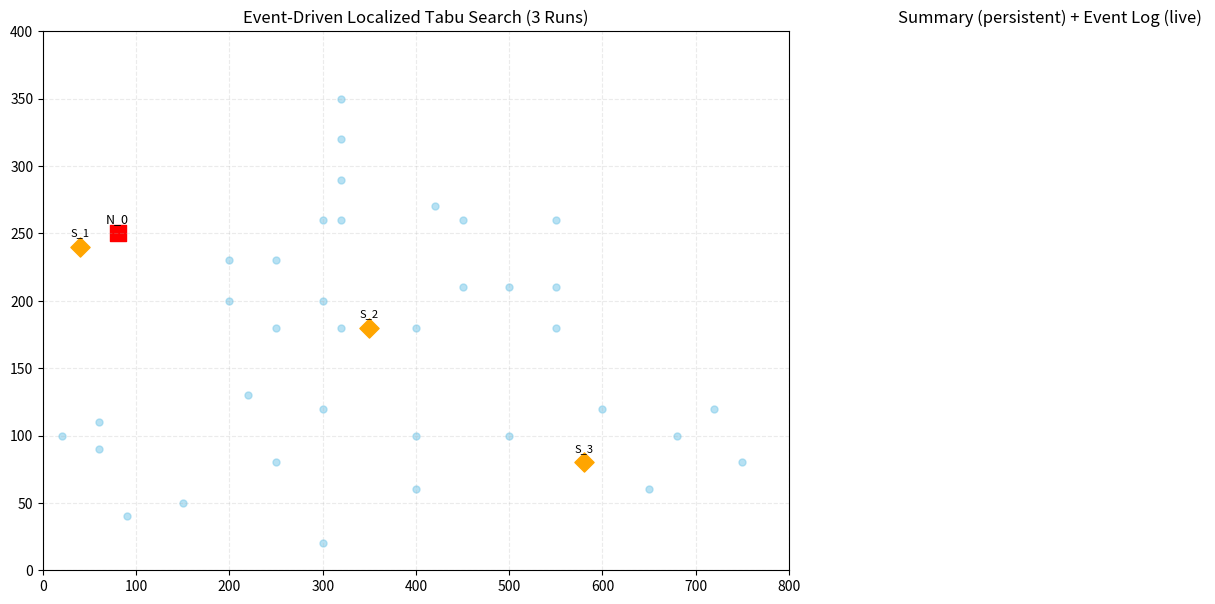

This chart was generated by the following Python code:
import math
import random
import json
import time
import matplotlib.pyplot as plt
import matplotlib.animation as animation

# =============================================================================
# 1) Config
# =============================================================================
class Config:
    RUNS = 3

    # 07:00 ~ 22:00 => 900분 운영
    RUN_DURATION_MIN = 900

    # 21:30 => 870분 이후 신규 주문 생성 금지
    ORDER_CUTOFF_MIN = 870

    ORDER_PROB_PER_MIN = 0.10

    ROBOT_COUNT = 15
    ROBOT_SPEED_KMH = 5.0
    ROBOT_SPEED_MPM = (ROBOT_SPEED_KMH * 1000) / 60.0  # 83.33 m/min

    ROBOT_CAPACITY = 10
    BATTERY_MAX_MINUTES = 6 * 60
    BATTERY_THRESH = 0.1
    TIME_SWAP = 3
    TIME_PICKUP = 1
    TIME_DELIVERY = 1

    VOL_COFFEE = 1
    VOL_FLOWER = 3
    VOL_BOOK = 2

    GAP_MAX = 5
    C_THRESH = 2
    TW = 15

    W1 = 80
    W2 = 15
    W3 = 5

    N_CANDIDATE = 5
    I_LOCAL = 50
    TABU_SIZE = 10

    TRAIL_MAX_POINTS = 80

    LOG_LINES_RECENT = 16
    SUMMARY_MAX_LINES = 10


# =============================================================================
# 2) Nodes
# =============================================================================
NODES = {
    "N_0": (80, 250),
    "S_1": (40, 240),
    "S_2": (350, 180),
    "S_3": (580, 80),

    "A_201": (20, 100), "A_202": (60, 90), "A_203": (90, 40), "A_209": (60, 110),
    "A_601": (320, 260), "A_602": (300, 260), "A_603": (320, 290),
    "A_604": (320, 320), "A_605": (320, 350),
    "A_701": (420, 270), "A_702": (450, 260), "A_704": (550, 260),

    "A_307": (250, 180), "A_308": (200, 200), "A_309": (200, 230),
    "A_310": (250, 230), "A_311": (300, 200), "A_306": (320, 180),
    "A_305": (400, 180), "A_301": (450, 210), "A_302": (500, 210),
    "A_303": (550, 210), "A_304": (550, 180),

    "A_101": (220, 130), "A_102": (300, 120), "A_103": (400, 100),
    "A_104": (500, 100), "A_105": (600, 120),
    "A_204": (150, 50), "A_205": (300, 20), "A_206": (400, 60),
    "A_207": (250, 80), "A_210": (650, 60), "A_211": (750, 80),
    "A_212": (720, 120), "A_213": (680, 100)
}

def get_dist(n1_id, n2_id):
    p1 = NODES[n1_id]
    p2 = NODES[n2_id]
    dist = math.sqrt((p1[0]-p2[0])**2 + (p1[1]-p2[1])**2)
    return dist * 1.2

APT_NODES = [k for k in NODES.keys() if k.startswith("A_")]


# =============================================================================
# 3) Classes
# =============================================================================
class Item:
    def __init__(self, order_id, item_type, volume, pickup_node, delivery_node, create_time):
        self.id = int(random.random() * 100000)
        self.order_id = order_id
        self.type = item_type
        self.volume = volume
        self.pickup_node = pickup_node
        self.delivery_node = delivery_node
        self.create_time = create_time
        self.due_time = create_time + Config.TW
        self.status = "WAITING"
        self.assigned_robot_id = None
        self.arrival_time = None

    def delay(self):
        if self.arrival_time is None:
            return None
        return max(0.0, self.arrival_time - self.due_time)

class Robot:
    def __init__(self, r_id, color):
        self.id = r_id
        self.current_node = "N_0"
        self.pos = list(NODES["N_0"])
        self.battery = Config.BATTERY_MAX_MINUTES
        self.current_load = 0

        self.route = []
        self.items_on_board = []
        self.assigned_items = []

        self.state = "IDLE"
        self.dist_to_next = 0

        self.swap_count = 0
        self.color = color

        self.trail = [tuple(self.pos)]

    def calculate_estimated_arrival_to_end(self):
        if not self.route:
            return 0.0
        time_accum = 0.0
        curr = self.current_node
        if self.state == "MOVING" and len(self.route) > 0:
            time_accum += self.dist_to_next / Config.ROBOT_SPEED_MPM
            curr = self.route[0]['node']
            start_idx = 1
        else:
            start_idx = 0

        for i in range(start_idx, len(self.route)):
            nxt = self.route[i]['node']
            time_accum += get_dist(curr, nxt) / Config.ROBOT_SPEED_MPM
            time_accum += self.route[i].get('service_time', 0)
            curr = nxt
        return time_accum


# =============================================================================
# 4) Algorithms + RETURN helpers
# =============================================================================
def check_feasibility(robot, new_item):
    if robot.battery < Config.BATTERY_MAX_MINUTES * Config.BATTERY_THRESH:
        return False
    if robot.current_load + new_item.volume > Config.ROBOT_CAPACITY:
        return False
    return True

def is_pure_return_route(route):
    # RETURN 또는 WAIT만 있는 경우를 "순수 복귀"로 간주
    if not route:
        return False
    for t in route:
        if t.get("type") not in ("RETURN", "WAIT"):
            return False
    return True

def cancel_return_if_needed(robot, log_stack, current_time, reason=""):
    if is_pure_return_route(robot.route):
        robot.route.clear()
        if reason:
            log_stack.append(f"[RETURN_CANCEL] t={int(current_time):>3} | R{robot.id} ({reason})")
        else:
            log_stack.append(f"[RETURN_CANCEL] t={int(current_time):>3} | R{robot.id}")

def run_localized_tabu_search(trigger_item, robots, log_stack, run_id, current_time):
    pickup_loc = NODES[trigger_item.pickup_node]
    dists = []
    for r in robots:
        d = math.sqrt((r.pos[0]-pickup_loc[0])**2 + (r.pos[1]-pickup_loc[1])**2)
        dists.append((r, d))
    dists.sort(key=lambda x: x[1])
    target_robots = [x[0] for x in dists[:Config.N_CANDIDATE]]

    for _ in range(Config.I_LOCAL):
        if len(target_robots) < 2:
            return
        r1, r2 = random.sample(target_robots, 2)
        movable = [t for t in r1.route if t['type'] == 'PICKUP' and t['item'].status != "LOADED"]
        if not movable:
            continue
        task = random.choice(movable)
        item_to_move = task['item']

        if random.random() < 0.10:
            old_r = r1.id
            new_r = r2.id

            r1.route = [t for t in r1.route if t['item'] != item_to_move]
            if item_to_move in r1.assigned_items:
                r1.assigned_items.remove(item_to_move)

            # ✅ RETURN 중 로봇이 local 범위에 들어와서 선택되면, 복귀 취소하고 새 일 받게 함
            cancel_return_if_needed(r2, log_stack, current_time, reason="tabu moved task in")

            r2.route.append({'node': item_to_move.pickup_node, 'type': 'PICKUP', 'item': item_to_move,
                             'service_time': Config.TIME_PICKUP})
            r2.route.append({'node': item_to_move.delivery_node, 'type': 'DELIVERY', 'item': item_to_move,
                             'service_time': Config.TIME_DELIVERY})
            r2.assigned_items.append(item_to_move)
            item_to_move.assigned_robot_id = r2.id

            log_stack.append(
                f"[TABU] t={int(current_time):>3} | {item_to_move.type}({item_to_move.delivery_node}) R{old_r} -> R{new_r}"
            )

def assign_order_greedy(new_items, robots, log_stack, run_id, current_time, timing_stats):
    for item in new_items:
        start = time.perf_counter()

        candidates = []
        for r in robots:
            if not check_feasibility(r, item):
                continue
            est = r.calculate_estimated_arrival_to_end()
            candidates.append((r, est))

        if not candidates:
            log_stack.append(f"[ASSIGN_FAIL] t={int(current_time):>3} | {item.type} -> {item.delivery_node}")
            timing_stats["event_ms"].append((time.perf_counter() - start) * 1000.0)
            continue

        candidates.sort(key=lambda x: x[1])
        best_robot = candidates[0][0]

        if len(candidates) > 1:
            first = candidates[0]
            second = candidates[1]
            if (second[1] - first[1]) < Config.C_THRESH:
                if len(second[0].assigned_items) < len(first[0].assigned_items):
                    best_robot = second[0]

        # ✅ RETURN 중인 로봇이 배정되면, 복귀 취소하고 작업 우선
        cancel_return_if_needed(best_robot, log_stack, current_time, reason="assigned new order")

        best_robot.route.append({'node': item.pickup_node, 'type': 'PICKUP', 'item': item,
                                 'service_time': Config.TIME_PICKUP})
        best_robot.route.append({'node': item.delivery_node, 'type': 'DELIVERY', 'item': item,
                                 'service_time': Config.TIME_DELIVERY})

        item.assigned_robot_id = best_robot.id
        item.status = "ASSIGNED"
        best_robot.assigned_items.append(item)

        log_stack.append(f"[ASSIGN] t={int(current_time):>3} | {item.type} -> {item.delivery_node} | R{best_robot.id}")
        run_localized_tabu_search(item, robots, log_stack, run_id, current_time)

        timing_stats["event_ms"].append((time.perf_counter() - start) * 1000.0)


# =============================================================================
# 5) Order generator (주문 마감 반영)
# =============================================================================
def make_order(current_time):
    if current_time > Config.ORDER_CUTOFF_MIN:
        return None, []

    if random.random() > Config.ORDER_PROB_PER_MIN:
        return None, []

    order_id = int(current_time * 1000) + random.randint(0, 99)

    r = random.random()
    if r < 0.65:
        item_type = "Coffee"
        vol = Config.VOL_COFFEE
        shop = "S_3"
        qty = random.choice([1, 1, 2, 2, 3])
    elif r < 0.90:
        item_type = "Book"
        vol = Config.VOL_BOOK
        shop = "S_2"
        qty = random.choice([1, 1, 2])
    else:
        item_type = "Flower"
        vol = Config.VOL_FLOWER
        shop = "S_1"
        qty = 1

    target_apt = random.choice(APT_NODES)
    items = [Item(order_id, item_type, vol, shop, target_apt, current_time) for _ in range(qty)]
    return order_id, items


# =============================================================================
# 6) Simulation + animation
# =============================================================================
def run_simulation_with_animation():
    all_runs_records = []
    all_runs_summaries = []

    cmap = plt.cm.get_cmap("tab20", Config.ROBOT_COUNT)
    robot_colors = [cmap(i) for i in range(Config.ROBOT_COUNT)]

    persistent_event_log = []
    persistent_summary_lines = []

    state = {
        "run_id": 1,
        "t": 0.0,
        "robots": [],
        "items": [],
        "run_orders": [],
        "timing": {"event_ms": []},
        "final_dump_done": False,  # ✅ run3 끝날 때 1번만 dump 보장
    }

    def reset_run(run_id: int):
        random.seed(100 + run_id)
        state["run_id"] = run_id
        state["t"] = 0.0
        state["robots"] = [Robot(i, robot_colors[i]) for i in range(Config.ROBOT_COUNT)]
        state["items"] = []
        state["run_orders"] = []
        state["timing"] = {"event_ms": []}
        # final_dump_done은 전체 실행에 대해 한 번만 쓰는 플래그이므로 reset 안 함

        persistent_event_log.append(f"=== RUN {run_id} START ===")
        persistent_event_log.append(f"[INFO] 운영시간 07:00~22:00 (900분), 주문마감 21:30 (870분)")

    def compute_run_summary():
        delivered = [it for it in state["items"] if it.status == "DELIVERED" and it.arrival_time is not None]
        delays = [max(0.0, it.arrival_time - it.due_time) for it in delivered]
        avg_delay = sum(delays) / len(delays) if delays else 0.0
        max_delay = max(delays) if delays else 0.0

        swaps = sum(r.swap_count for r in state["robots"])
        total_orders = len(state["run_orders"])
        total_items = len(state["items"])

        ev = state["timing"]["event_ms"]
        avg_event_ms = sum(ev) / len(ev) if ev else 0.0
        p95_event_ms = sorted(ev)[int(0.95 * (len(ev)-1))] if len(ev) >= 2 else (ev[0] if ev else 0.0)

        undelivered = len([it for it in state["items"] if it.status != "DELIVERED"])

        return {
            "run_id": state["run_id"],
            "total_orders": total_orders,
            "total_items": total_items,
            "delivered_items": len(delivered),
            "undelivered_items": undelivered,
            "avg_delay_min": round(avg_delay, 3),
            "max_delay_min": round(max_delay, 3),
            "battery_swaps": swaps,
            "avg_event_compute_ms": round(avg_event_ms, 3),
            "p95_event_compute_ms": round(p95_event_ms, 3),
        }

    def dump_run():
        # ✅ run3 마지막 프레임에서 2번 dump되는 것 방지
        # (혹시라도 외부에서 재호출될 수 있어 방어)
        if state["final_dump_done"] and state["run_id"] == Config.RUNS:
            return

        # orders + items 모두 저장 (✅ 추가)
        run_items = []
        for it in state["items"]:
            lead = None if it.arrival_time is None else float(it.arrival_time - it.create_time)
            delay = None if it.arrival_time is None else float(max(0.0, it.arrival_time - it.due_time))
            run_items.append({
                "item_id": it.id,
                "order_id": it.order_id,
                "item_type": it.type,
                "volume": it.volume,
                "pickup": it.pickup_node,
                "delivery": it.delivery_node,
                "create_time_min": float(it.create_time),
                "due_time_min": float(it.due_time),
                "assigned_robot_id": it.assigned_robot_id,
                "arrival_time_min": None if it.arrival_time is None else float(it.arrival_time),
                "lead_time_min": lead,
                "delay_min": delay,
                "status": it.status,
            })

        all_runs_records.append({
            "run_id": state["run_id"],
            "orders": state["run_orders"],
            "items": run_items,
        })

        summ = compute_run_summary()
        all_runs_summaries.append(summ)

        print(f"\n===== RUN {summ['run_id']} SUMMARY =====")
        print(f"total_orders={summ['total_orders']}, total_items={summ['total_items']}, delivered_items={summ['delivered_items']}, undelivered_items={summ['undelivered_items']}")
        print(f"avg_delay={summ['avg_delay_min']} min, max_delay={summ['max_delay_min']} min, battery_swaps={summ['battery_swaps']}")
        print(f"avg_event_compute={summ['avg_event_compute_ms']} ms, p95_event_compute={summ['p95_event_compute_ms']} ms")
        print("=====================================\n")

        persistent_summary_lines.append(
            f"RUN {summ['run_id']}: orders={summ['total_orders']} items={summ['total_items']} "
            f"deliv={summ['delivered_items']} undeliv={summ['undelivered_items']} "
            f"avgDelay={summ['avg_delay_min']} maxDelay={summ['max_delay_min']} swaps={summ['battery_swaps']} "
            f"avgEvtMs={summ['avg_event_compute_ms']} p95={summ['p95_event_compute_ms']}"
        )
        persistent_event_log.append(f"=== RUN {summ['run_id']} END ===")

        # run3 dump 완료 플래그
        if state["run_id"] == Config.RUNS:
            state["final_dump_done"] = True

    # init first run
    reset_run(1)

    # ---------------- figure layout ----------------
    fig = plt.figure(figsize=(15, 7))
    gs = fig.add_gridspec(1, 2, width_ratios=[2.4, 1.0])
    ax_map = fig.add_subplot(gs[0, 0])
    ax_log = fig.add_subplot(gs[0, 1])

    ax_map.set_xlim(0, 800)
    ax_map.set_ylim(0, 400)
    ax_map.set_title("Event-Driven Localized Tabu Search (3 Runs)")

    # draw nodes
    for nid, (x, y) in NODES.items():
        if nid == "N_0":
            ax_map.scatter(x, y, c='red', marker='s', s=140)
            ax_map.text(x, y+8, nid, fontsize=9, ha='center')
        elif nid.startswith("S"):
            ax_map.scatter(x, y, c='orange', marker='D', s=95)
            ax_map.text(x, y+8, nid, fontsize=8, ha='center')
        else:
            ax_map.scatter(x, y, c='skyblue', marker='o', s=25, alpha=0.6)

    robot_scatter = ax_map.scatter([], [], s=55, marker='^')
    trail_lines = []
    for i in range(Config.ROBOT_COUNT):
        (line,) = ax_map.plot([], [], linewidth=2.0, alpha=0.75, color=robot_colors[i])
        trail_lines.append(line)

    hud_text = ax_map.text(
        0.02, 0.97, "", transform=ax_map.transAxes, va="top",
        bbox=dict(boxstyle="round", fc="white", alpha=0.9)
    )
    ax_map.grid(True, linestyle="--", alpha=0.25)

    ax_log.set_title("Summary (persistent) + Event Log (live)")
    ax_log.axis("off")

    summary_text = ax_log.text(
        0.02, 0.98, "", transform=ax_log.transAxes, va="top",
        fontsize=9, family="monospace",
        bbox=dict(boxstyle="round", fc="#eef6ff", alpha=1.0)
    )

    event_text = ax_log.text(
        0.02, 0.52, "", transform=ax_log.transAxes, va="top",
        fontsize=9, family="monospace",
        bbox=dict(boxstyle="round", fc="#f7f7f7", alpha=1.0)
    )

    total_frames = Config.RUNS * Config.RUN_DURATION_MIN

    def maybe_schedule_battery_swap(robot: Robot, current_time):
        # 배터리 낮을 때 예외적 return/swap (그대로 유지)
        if robot.battery < Config.BATTERY_MAX_MINUTES * Config.BATTERY_THRESH and not robot.route:
            if robot.current_node != "N_0":
                robot.route.append({"node": "N_0", "type": "RETURN", "item": None, "service_time": 0})
                persistent_event_log.append(f"[BATT] t={int(current_time):>3} | R{robot.id} low batt -> RETURN")
            else:
                robot.route.append({"node": "N_0", "type": "SWAP", "item": None, "service_time": Config.TIME_SWAP})

    def maybe_schedule_return_to_depot(robot: Robot, current_time, log_stack):
        # 기본 정책: 일이 끝나서 route가 비고 N_0가 아니면 복귀
        if robot.route:
            return
        if robot.current_node == "N_0":
            return
        robot.route.append({"node": "N_0", "type": "RETURN", "item": None, "service_time": 0})
        log_stack.append(f"[RETURN] t={int(current_time):>3} | R{robot.id} idle -> N_0")

    def minute_to_clock_str(minute_from_0700: int):
        total = 7 * 60 + minute_from_0700
        hh = (total // 60) % 24
        mm = total % 60
        return f"{hh:02d}:{mm:02d}"

    def update(frame):
        run_index = frame // Config.RUN_DURATION_MIN
        minute_in_run = frame % Config.RUN_DURATION_MIN

        # run switch: run1->run2, run2->run3로 넘어갈 때만 dump
        if minute_in_run == 0:
            if frame != 0:
                dump_run()
            new_run_id = run_index + 1
            reset_run(new_run_id)

        # time
        state["t"] += 1.0

        # 1) new order
        order_id, new_items = make_order(state["t"])
        if new_items:
            rec = {
                "time_min": int(state["t"]),
                "time_clock": minute_to_clock_str(int(state["t"])),
                "order_id": order_id,
                "item_type": new_items[0].type,
                "qty": len(new_items),
                "pickup": new_items[0].pickup_node,
                "delivery": new_items[0].delivery_node
            }
            state["run_orders"].append(rec)
            persistent_event_log.append(
                f"[NEW] {rec['time_clock']} | O{order_id} | {rec['item_type']} x{rec['qty']} | "
                f"{rec['pickup']} -> {rec['delivery']}"
            )

            assign_order_greedy(
                new_items, state["robots"], persistent_event_log,
                state["run_id"], state["t"], state["timing"]
            )
            state["items"].extend(new_items)
        else:
            if int(state["t"]) == Config.ORDER_CUTOFF_MIN + 1:
                persistent_event_log.append(f"[CUTOFF] {minute_to_clock_str(int(state['t']))} 이후 신규 주문 마감")

        # 2) move robots
        positions = []
        for r in state["robots"]:
            maybe_schedule_battery_swap(r, state["t"])
            maybe_schedule_return_to_depot(r, state["t"], persistent_event_log)

            if not r.route:
                r.state = "IDLE"
                positions.append(r.pos)
                r.trail.append(tuple(r.pos))
                if len(r.trail) > Config.TRAIL_MAX_POINTS:
                    r.trail.pop(0)
                continue

            r.state = "MOVING"
            target_node = r.route[0]['node']
            tx, ty = NODES[target_node]

            dx = tx - r.pos[0]
            dy = ty - r.pos[1]
            dist = math.sqrt(dx*dx + dy*dy)

            move_dist = Config.ROBOT_SPEED_MPM
            if dist <= move_dist:
                r.pos = [tx, ty]
                r.current_node = target_node
                task = r.route.pop(0)

                st = task.get("service_time", 0)
                if st > 0:
                    for _ in range(int(st)):
                        r.route.insert(0, {"node": r.current_node, "type": "WAIT", "item": None, "service_time": 0})

                if task['type'] == 'PICKUP':
                    item = task['item']
                    item.status = "LOADED"
                    r.current_load += item.volume
                    r.items_on_board.append(item)

                elif task['type'] == 'DELIVERY':
                    item = task['item']
                    item.status = "DELIVERED"
                    item.arrival_time = state["t"]
                    r.current_load -= item.volume
                    if item in r.items_on_board:
                        r.items_on_board.remove(item)

                    # ✅ 추가 1) 배송 완료 로그(리드타임/지연) 기록
                    lead = int(item.arrival_time - item.create_time)
                    delay = int(max(0.0, item.arrival_time - item.due_time))
                    persistent_event_log.append(
                        f"[DELIV] {minute_to_clock_str(int(state['t']))} | O{item.order_id} "
                        f"{item.type} -> {item.delivery_node} | lead={lead}m delay={delay}m | R{r.id}"
                    )

                elif task['type'] == 'SWAP':
                    r.swap_count += 1
                    r.battery = Config.BATTERY_MAX_MINUTES
                    persistent_event_log.append(f"[BATT] t={int(state['t']):>3} | R{r.id} swap done (+1)")

            else:
                ratio = move_dist / dist
                r.pos[0] += dx * ratio
                r.pos[1] += dy * ratio
                r.dist_to_next = dist - move_dist

            # ⚠️ 배터리 감소 로직은 요청대로 기존 그대로 유지
            r.battery -= 1
            if r.battery < 0:
                r.battery = 0

            positions.append(r.pos)

            r.trail.append(tuple(r.pos))
            if len(r.trail) > Config.TRAIL_MAX_POINTS:
                r.trail.pop(0)

        # draw robots + trails
        robot_scatter.set_offsets(positions)
        robot_scatter.set_color([r.color for r in state["robots"]])

        for i, r in enumerate(state["robots"]):
            xs = [p[0] for p in r.trail]
            ys = [p[1] for p in r.trail]
            trail_lines[i].set_data(xs, ys)

        # HUD
        active_items = len([it for it in state["items"] if it.status != "DELIVERED"])
        delivered_items = len([it for it in state["items"] if it.status == "DELIVERED"])
        swaps_total = sum(r.swap_count for r in state["robots"])
        ev = state["timing"]["event_ms"]
        avg_evt = (sum(ev) / len(ev)) if ev else 0.0

        now_clock = minute_to_clock_str(int(state["t"]))
        hud_text.set_text(
            f"RUN {state['run_id']}/{Config.RUNS} | t={int(state['t'])}/{Config.RUN_DURATION_MIN} min ({now_clock})\n"
            f"Orders allowed until 21:30 (t={Config.ORDER_CUTOFF_MIN}) | Active={active_items} Delivered={delivered_items}\n"
            f"BatterySwaps={swaps_total} | Avg event compute={avg_evt:.2f} ms | Ncand={Config.N_CANDIDATE} I_local={Config.I_LOCAL}"
        )

        # log panel
        summary_lines = persistent_summary_lines[-Config.SUMMARY_MAX_LINES:]
        if not summary_lines:
            summary_lines = ["(no completed runs yet)"]
        summary_text.set_text("SUMMARY (persistent)\n" + "\n".join(summary_lines))

        recent_events = persistent_event_log[-Config.LOG_LINES_RECENT:]
        event_text.set_text("EVENT LOG (recent)\n" + "\n".join(recent_events))

        # ✅ 마지막 프레임: run3 결과까지 dump하고 저장하고 끝
        if frame == total_frames - 1:
            dump_run()  # run3 summary가 반드시 찍힘

            payload = {
                "config": {k: getattr(Config, k) for k in dir(Config) if k.isupper()},
                "runs": all_runs_records,
                "summaries": all_runs_summaries
            }
            with open("experiment_order_logs.json", "w", encoding="utf-8") as f:
                json.dump(payload, f, ensure_ascii=False, indent=2)
            print("✅ Saved: experiment_order_logs.json")

        return [robot_scatter, hud_text, summary_text, event_text] + trail_lines

    ani = animation.FuncAnimation(
        fig, update,
        frames=total_frames,
        interval=60,
        blit=False,
        repeat=False
    )
    plt.show()


if __name__ == "__main__":
    run_simulation_with_animation()
